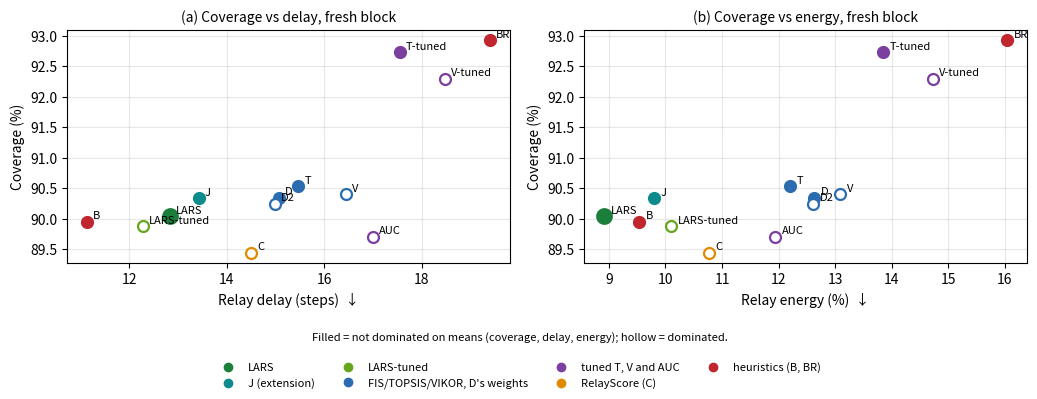
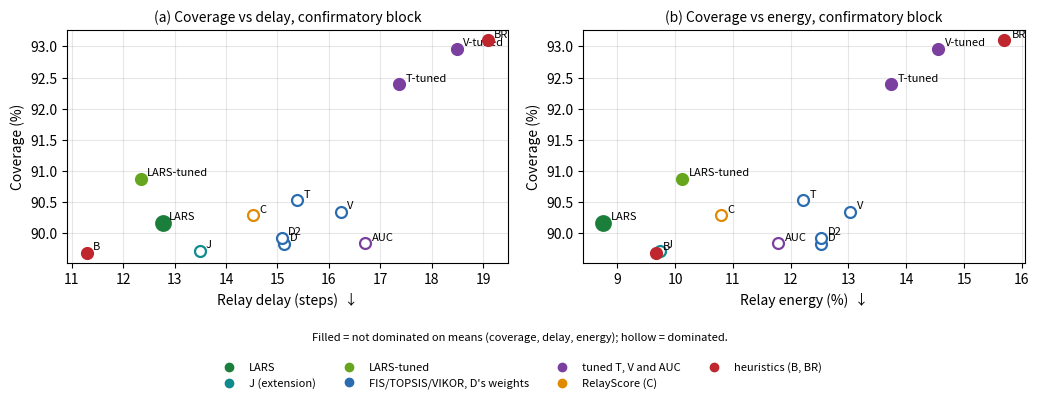
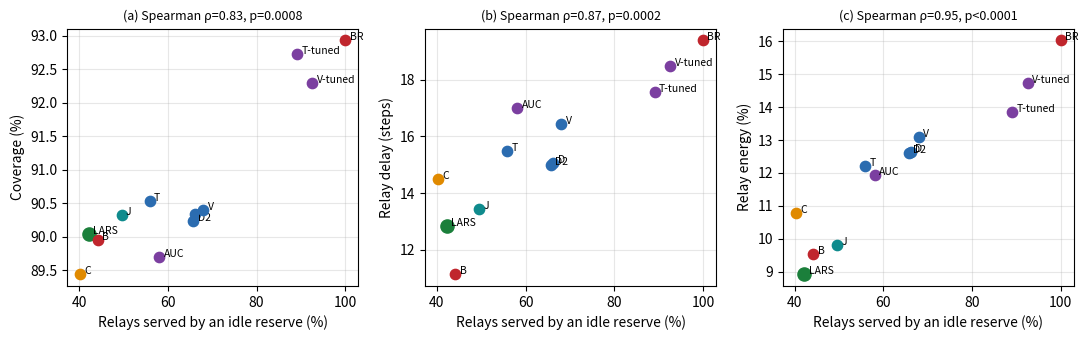
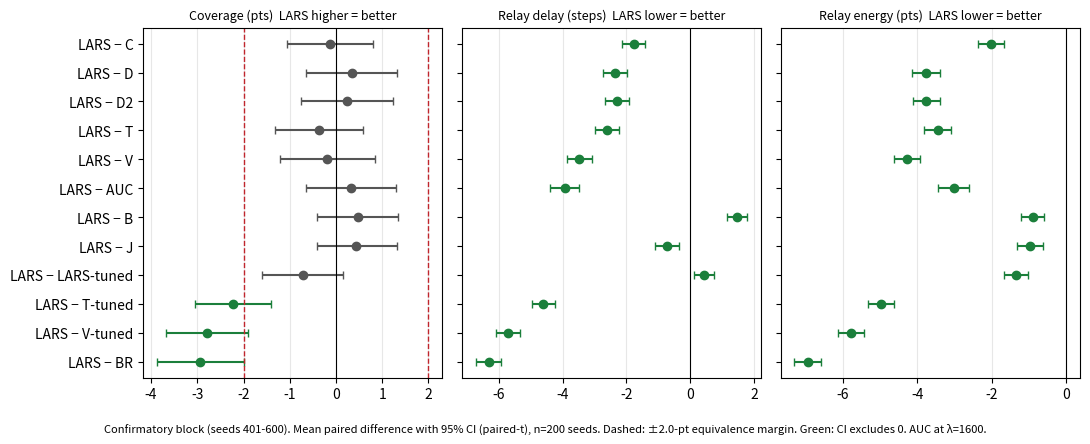
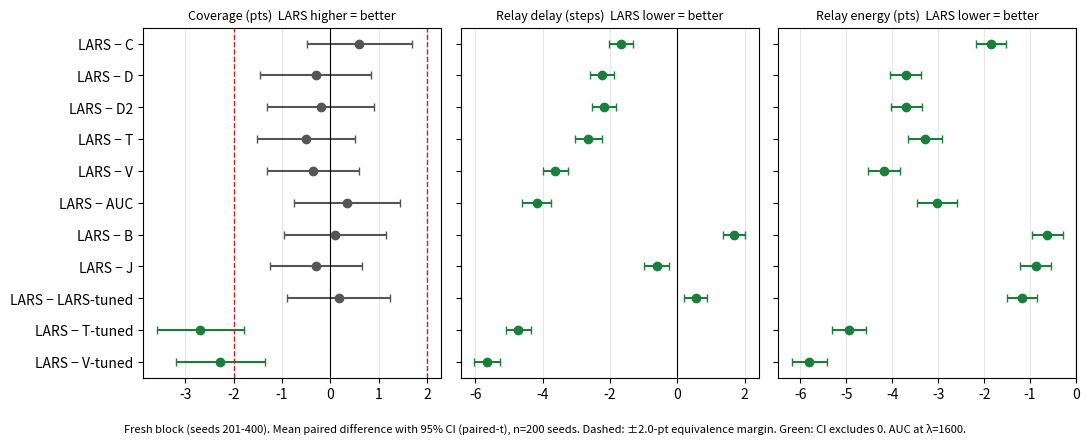

Write Python code to recreate these figures, in order.
# -*- coding: utf-8 -*-
"""
make_figures_lars.py

Draws the five LARS-centred figures of the revised paper from the numbers printed
in the paper's tables (means and paired-t 95% CIs).

    pareto_fresh_lars.pdf     coverage vs delay / energy, fresh block (201-400), 13 policies
    pareto_confirm_lars.pdf   same, confirmatory block (401-600)
    reserve_share_lars.pdf    idle-reserve share vs coverage / delay / energy (fresh block)
    forest_confirm_lars.pdf   LARS minus comparator, confirmatory block, 95% CIs
    forest_fresh_lars.pdf     LARS minus comparator, fresh block, 95% CIs

Means carry no error bars here (per-seed standard errors are in your CSV files).
Usage:  python make_figures_lars.py
"""

import numpy as np
import matplotlib
matplotlib.use("Agg")
import matplotlib.pyplot as plt
from scipy.stats import spearmanr

GROUPS = {
    "LARS": ("LARS", "#1b7f3b"),
    "J": ("J (extension)", "#0f8b8d"),
    "LARS-tuned": ("LARS-tuned", "#66a61e"),
    "D": ("FIS/TOPSIS/VIKOR, D's weights", "#2b6cb0"),
    "D2": ("FIS/TOPSIS/VIKOR, D's weights", "#2b6cb0"),
    "T": ("FIS/TOPSIS/VIKOR, D's weights", "#2b6cb0"),
    "V": ("FIS/TOPSIS/VIKOR, D's weights", "#2b6cb0"),
    "T-tuned": ("tuned T, V and AUC", "#7b3fa0"),
    "V-tuned": ("tuned T, V and AUC", "#7b3fa0"),
    "AUC": ("tuned T, V and AUC", "#7b3fa0"),
    "C": ("RelayScore (C)", "#e08a00"),
    "B": ("heuristics (B, BR)", "#c0262d"),
    "BR": ("heuristics (B, BR)", "#c0262d"),
}
LEGEND = ["LARS", "J (extension)", "LARS-tuned", "FIS/TOPSIS/VIKOR, D's weights",
          "tuned T, V and AUC", "RelayScore (C)", "heuristics (B, BR)"]
COLORS = {GROUPS[k][0]: GROUPS[k][1] for k in GROUPS}

# block means: coverage %, delay (steps), energy %
FRESH = {
    "LARS": (90.04, 12.83, 8.92), "J": (90.33, 13.43, 9.80), "C": (89.44, 14.50, 10.77),
    "D": (90.34, 15.07, 12.63), "D2": (90.24, 15.00, 12.61), "T": (90.53, 15.47, 12.20),
    "V": (90.40, 16.45, 13.09), "T-tuned": (92.73, 17.55, 13.85), "V-tuned": (92.30, 18.48, 14.72),
    "AUC": (89.70, 17.00, 11.94), "LARS-tuned": (89.87, 12.28, 10.10), "B": (89.95, 11.14, 9.54),
    "BR": (92.93, 19.39, 16.03)}
CONF = {
    "LARS": (90.17, 12.77, 8.76), "J": (89.72, 13.49, 9.73), "C": (90.29, 14.53, 10.79),
    "D": (89.83, 15.12, 12.53), "D2": (89.93, 15.08, 12.53), "T": (90.53, 15.39, 12.21),
    "V": (90.35, 16.24, 13.03), "T-tuned": (92.39, 17.37, 13.73), "V-tuned": (92.96, 18.49, 14.55),
    "AUC": (89.84, 16.71, 11.78), "LARS-tuned": (90.88, 12.34, 10.12), "B": (89.69, 11.30, 9.67),
    "BR": (93.10, 19.10, 15.70)}
RESERVE = {"LARS": 42.2, "J": 49.6, "C": 40.3, "D": 66.2, "D2": 65.7, "T": 55.9, "V": 68.0,
           "T-tuned": 89.1, "V-tuned": 92.6, "AUC": 58.1, "B": 44.2, "BR": 100.0}

# LARS minus comparator: (delta, lo, hi) for coverage, delay, energy
FOREST_CONF = {
    "C":          [(-0.13, -1.05, 0.80), (-1.76, -2.12, -1.40), (-2.03, -2.38, -1.68)],
    "D":          [(0.34, -0.65, 1.33), (-2.35, -2.73, -1.97), (-3.77, -4.14, -3.40)],
    "D2":         [(0.24, -0.75, 1.23), (-2.30, -2.67, -1.93), (-3.77, -4.13, -3.40)],
    "T":          [(-0.36, -1.31, 0.59), (-2.62, -2.99, -2.24), (-3.45, -3.81, -3.09)],
    "V":          [(-0.19, -1.21, 0.84), (-3.47, -3.86, -3.08), (-4.27, -4.62, -3.92)],
    "AUC":        [(0.33, -0.64, 1.30), (-3.93, -4.38, -3.49), (-3.02, -3.44, -2.61)],
    "B":          [(0.48, -0.40, 1.35), (1.48, 1.15, 1.80), (-0.91, -1.21, -0.61)],
    "J":          [(0.44, -0.42, 1.31), (-0.71, -1.09, -0.34), (-0.97, -1.32, -0.62)],
    "LARS-tuned": [(-0.71, -1.59, 0.16), (0.43, 0.11, 0.75), (-1.36, -1.67, -1.04)],
    "T-tuned":    [(-2.22, -3.04, -1.41), (-4.60, -4.96, -4.24), (-4.97, -5.32, -4.62)],
    "V-tuned":    [(-2.79, -3.67, -1.91), (-5.71, -6.09, -5.34), (-5.79, -6.14, -5.43)],
    "BR":         [(-2.93, -3.88, -1.98), (-6.32, -6.73, -5.92), (-6.94, -7.30, -6.58)],
}
FOREST_FRESH = {
    "C":          [(0.59, -0.49, 1.68), (-1.67, -2.02, -1.32), (-1.85, -2.18, -1.52)],
    "D":          [(-0.30, -1.45, 0.84), (-2.24, -2.59, -1.89), (-3.71, -4.05, -3.38)],
    "D2":         [(-0.20, -1.31, 0.91), (-2.17, -2.53, -1.82), (-3.69, -4.03, -3.35)],
    "T":          [(-0.50, -1.51, 0.51), (-2.64, -3.04, -2.25), (-3.28, -3.65, -2.91)],
    "V":          [(-0.36, -1.31, 0.59), (-3.62, -3.98, -3.26), (-4.18, -4.53, -3.82)],
    "AUC":        [(0.34, -0.76, 1.43), (-4.18, -4.60, -3.76), (-3.03, -3.45, -2.60)],
    "B":          [(0.09, -0.95, 1.14), (1.68, 1.35, 2.01), (-0.63, -0.96, -0.29)],
    "J":          [(-0.30, -1.24, 0.65), (-0.61, -0.98, -0.24), (-0.88, -1.23, -0.54)],
    "LARS-tuned": [(0.17, -0.90, 1.23), (0.55, 0.20, 0.89), (-1.18, -1.50, -0.85)],
    "T-tuned":    [(-2.69, -3.59, -1.79), (-4.73, -5.10, -4.35), (-4.93, -5.31, -4.56)],
    "V-tuned":    [(-2.27, -3.18, -1.35), (-5.66, -6.03, -5.28), (-5.80, -6.18, -5.42)],
}


def dominated(P, a, b):
    ca, da, ea = P[a]
    cb, db, eb = P[b]
    return ca >= cb and da <= db and ea <= eb and (ca > cb or da < db or ea < eb)


def pareto(P, fname, title):
    nondom = {n for n in P if not any(dominated(P, m, n) for m in P if m != n)}
    fig, axs = plt.subplots(1, 2, figsize=(10.5, 4.0))
    for xi, ax, xl in ((1, axs[0], "Relay delay (steps)  \u2193"), (2, axs[1], "Relay energy (%)  \u2193")):
        for n, v in P.items():
            col = COLORS[GROUPS[n][0]]
            filled = n in nondom
            big = 110 if n == "LARS" else 62
            ax.scatter(v[xi], v[0], s=big, zorder=3, facecolor=col if filled else "white",
                       edgecolor=col, linewidth=1.6)
            ax.annotate(n, (v[xi], v[0]), xytext=(v[xi] + 0.12, v[0] + 0.05), fontsize=8)
        ax.set_xlabel(xl)
        ax.set_ylabel("Coverage (%)")
        ax.grid(alpha=0.3)
    axs[0].set_title(f"(a) Coverage vs delay, {title}", fontsize=10)
    axs[1].set_title(f"(b) Coverage vs energy, {title}", fontsize=10)
    handles = [plt.Line2D([], [], marker="o", ls="", markerfacecolor=COLORS[g], markeredgecolor=COLORS[g],
                          label=g) for g in LEGEND]
    fig.legend(handles=handles, loc="lower center", ncol=4, fontsize=8, frameon=False)
    fig.text(0.5, 0.135, "Filled = not dominated on means (coverage, delay, energy); hollow = dominated.",
             ha="center", fontsize=8)
    fig.tight_layout(rect=(0, 0.18, 1, 1))
    fig.savefig(fname)
    plt.close(fig)
    return sorted(nondom)


def reserve_figure(fname):
    names = list(RESERVE)
    fig, axs = plt.subplots(1, 3, figsize=(11, 3.5))
    labels = ["Coverage (%)", "Relay delay (steps)", "Relay energy (%)"]
    out = []
    for k, ax in enumerate(axs):
        xs = np.array([RESERVE[n] for n in names])
        ys = np.array([FRESH[n][k] for n in names])
        rho, p = spearmanr(xs, ys)
        out.append((round(rho, 2), p))
        for n in names:
            col = COLORS[GROUPS[n][0]]
            ax.scatter(RESERVE[n], FRESH[n][k], s=90 if n == "LARS" else 55, color=col, zorder=3)
            ax.annotate(n, (RESERVE[n], FRESH[n][k]), xytext=(RESERVE[n] + 1.0, FRESH[n][k]), fontsize=7.5)
        ax.set_xlabel("Relays served by an idle reserve (%)")
        ax.set_ylabel(labels[k])
        ptxt = "p<0.0001" if p < 1e-4 else f"p={p:.4f}"
        ax.set_title(f"({'abc'[k]}) Spearman \u03c1={rho:.2f}, {ptxt}", fontsize=9)
        ax.grid(alpha=0.3)
    fig.tight_layout()
    fig.savefig(fname)
    plt.close(fig)
    return out


def forest(F, fname, note):
    order = list(F)[::-1]
    fig, axs = plt.subplots(1, 3, figsize=(11, 4.4), sharey=True)
    titles = ("Coverage (pts)  LARS higher = better", "Relay delay (steps)  LARS lower = better",
              "Relay energy (pts)  LARS lower = better")
    for k, ax in enumerate(axs):
        for i, n in enumerate(order):
            d, lo, hi = F[n][k]
            excl = lo > 0 or hi < 0
            ax.errorbar(d, i, xerr=[[d - lo], [hi - d]], fmt="o", capsize=3,
                        color="#1b7f3b" if excl else "#555555")
        ax.axvline(0, color="k", lw=0.8)
        if k == 0:
            ax.axvline(-2, color="#c0262d", ls="--", lw=1)
            ax.axvline(2, color="#c0262d", ls="--", lw=1)
        ax.set_yticks(range(len(order)))
        ax.set_yticklabels([f"LARS \u2212 {n}" for n in order])
        ax.set_title(titles[k], fontsize=9)
        ax.grid(alpha=0.3, axis="x")
    fig.text(0.5, 0.005, note, ha="center", fontsize=8)
    fig.tight_layout(rect=(0, 0.04, 1, 1))
    fig.savefig(fname)
    plt.close(fig)


if __name__ == "__main__":
    print("fresh non-dominated:", pareto(FRESH, "pareto_fresh_lars.pdf", "fresh block"))
    print("confirmatory non-dominated:", pareto(CONF, "pareto_confirm_lars.pdf", "confirmatory block"))
    print("spearman (fresh, 12 policies):", reserve_figure("reserve_share_lars.pdf"))
    base = ("Mean paired difference with 95% CI (paired-t), n=200 seeds. Dashed: \u00b12.0-pt equivalence "
            "margin. Green: CI excludes 0. AUC at \u03bb=1600.")
    forest(FOREST_CONF, "forest_confirm_lars.pdf", "Confirmatory block (seeds 401-600). " + base)
    forest(FOREST_FRESH, "forest_fresh_lars.pdf", "Fresh block (seeds 201-400). " + base)
    print("written: pareto_fresh_lars.pdf, pareto_confirm_lars.pdf, reserve_share_lars.pdf, "
          "forest_confirm_lars.pdf, forest_fresh_lars.pdf")
